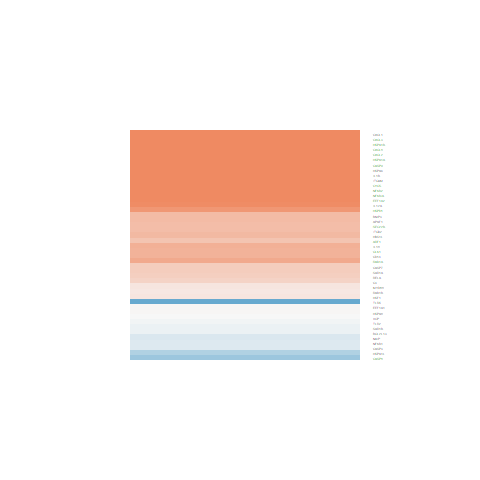

Source data for this figure (header and first rows):
logFC, AveExpr, t, P.Value, adj.P.Val, B
3.466, 6.738, 9.895, 1.96615630391946e-07, 6.77855792398899e-05, 7.631
0.5216, 6.317, 3.888, 0.001855, 0.0219, -1.652
1.304, 1.356, 1.743, 0.1048, 0.2755, -4.653
-1.231, 0.5604, -2.982, 0.01056, 0.06558, -2.669
0.4629, 8.908, 3.96, 0.001617, 0.02035, -1.691
0.701, 7.074, 5.389, 0.0001219, 0.003828, 1.058
1.291, -0.978, 1.532, 0.1493, 0.3409, -4.681
0.8581, 7.792, 4.618, 0.0004773, 0.009277, -0.3825
0.6251, 6.465, 3.383, 0.004871, 0.04037, -2.627
-0.6103, 4.374, -3.942, 0.001676, 0.02072, -1.378
0.1606, 6.07, 0.8414, 0.4153, 0.6278, -6.593
0.9636, 1.534, 2.222, 0.04461, 0.1625, -4.05
2.172, -0.8057, 3.624, 0.003071, 0.02997, -1.519
2.639, -0.7626, 2.962, 0.01098, 0.06713, -2.595
2.584, 0.9016, 4.527, 0.0005629, 0.01044, 0.002967
2.027, 3.747, 7.444, 4.76908399442929e-06, 0.0004979, 4.521
-0.1747, 5.005, -1.201, 0.2509, 0.4655, -6.128
-0.03798, 3.965, -0.1714, 0.8665, 0.9336, -6.657
-0.1849, 4.321, -0.6384, 0.5342, 0.7246, -6.547
-0.2106, -0.6101, -0.3735, 0.7148, 0.8486, -5.735
-0.07609, 7.883, -0.4671, 0.6481, 0.8057, -7.018
0.6108, 2.701, 1.747, 0.1041, 0.2744, -5.007
-0.4862, 0.2599, -1.113, 0.2856, 0.5027, -5.341
2.367, 8.76, 10.32, 1.19805431300226e-07, 4.81884068118686e-05, 8.078
2.818, 8.59, 14.12, 2.77841998890797e-09, 4.47016904882083e-06, 11.82
0.0257, 10.64, 0.07106, 0.9444, 0.9753, -7.324
0.5607, 4.743, 2.93, 0.01166, 0.06928, -3.317
1.449, 7.057, 6.525, 1.89228509997105e-05, 0.001165, 2.977
0.1699, 6.589, 0.9812, 0.3443, 0.5635, -6.52
0.003339, 7.809, 0.02806, 0.978, 0.991, -7.121
0.3789, 6.581, 2.297, 0.03883, 0.1493, -4.648
1.1, 5.365, 4.508, 0.0005831, 0.01055, -0.3854
0.392, 3.287, 1.809, 0.09359, 0.2575, -5.025
0.5334, 6.085, 2.772, 0.01581, 0.08324, -3.739
0.3633, 7.062, 2.538, 0.02467, 0.1113, -4.265
0.1528, 7.448, 1.109, 0.2873, 0.5045, -6.463
0.6347, 2.927, 2.631, 0.02068, 0.09876, -3.604
0.01847, 9.511, 0.06489, 0.9492, 0.9782, -7.239
0.5286, 3.854, 2.497, 0.0267, 0.1171, -3.994
1.075, 6.189, 5.763, 6.46287168794302e-05, 0.002578, 1.769
1.238, 0.4601, 2.636, 0.0205, 0.09815, -3.195
0.3171, 3.125, 1.035, 0.3195, 0.5388, -6.001
1.019, 2.333, 3.218, 0.006698, 0.0497, -2.419
0.5037, 3.103, 1.181, 0.2588, 0.4743, -5.828
-0.08205, 6.322, -0.642, 0.532, 0.723, -6.782
